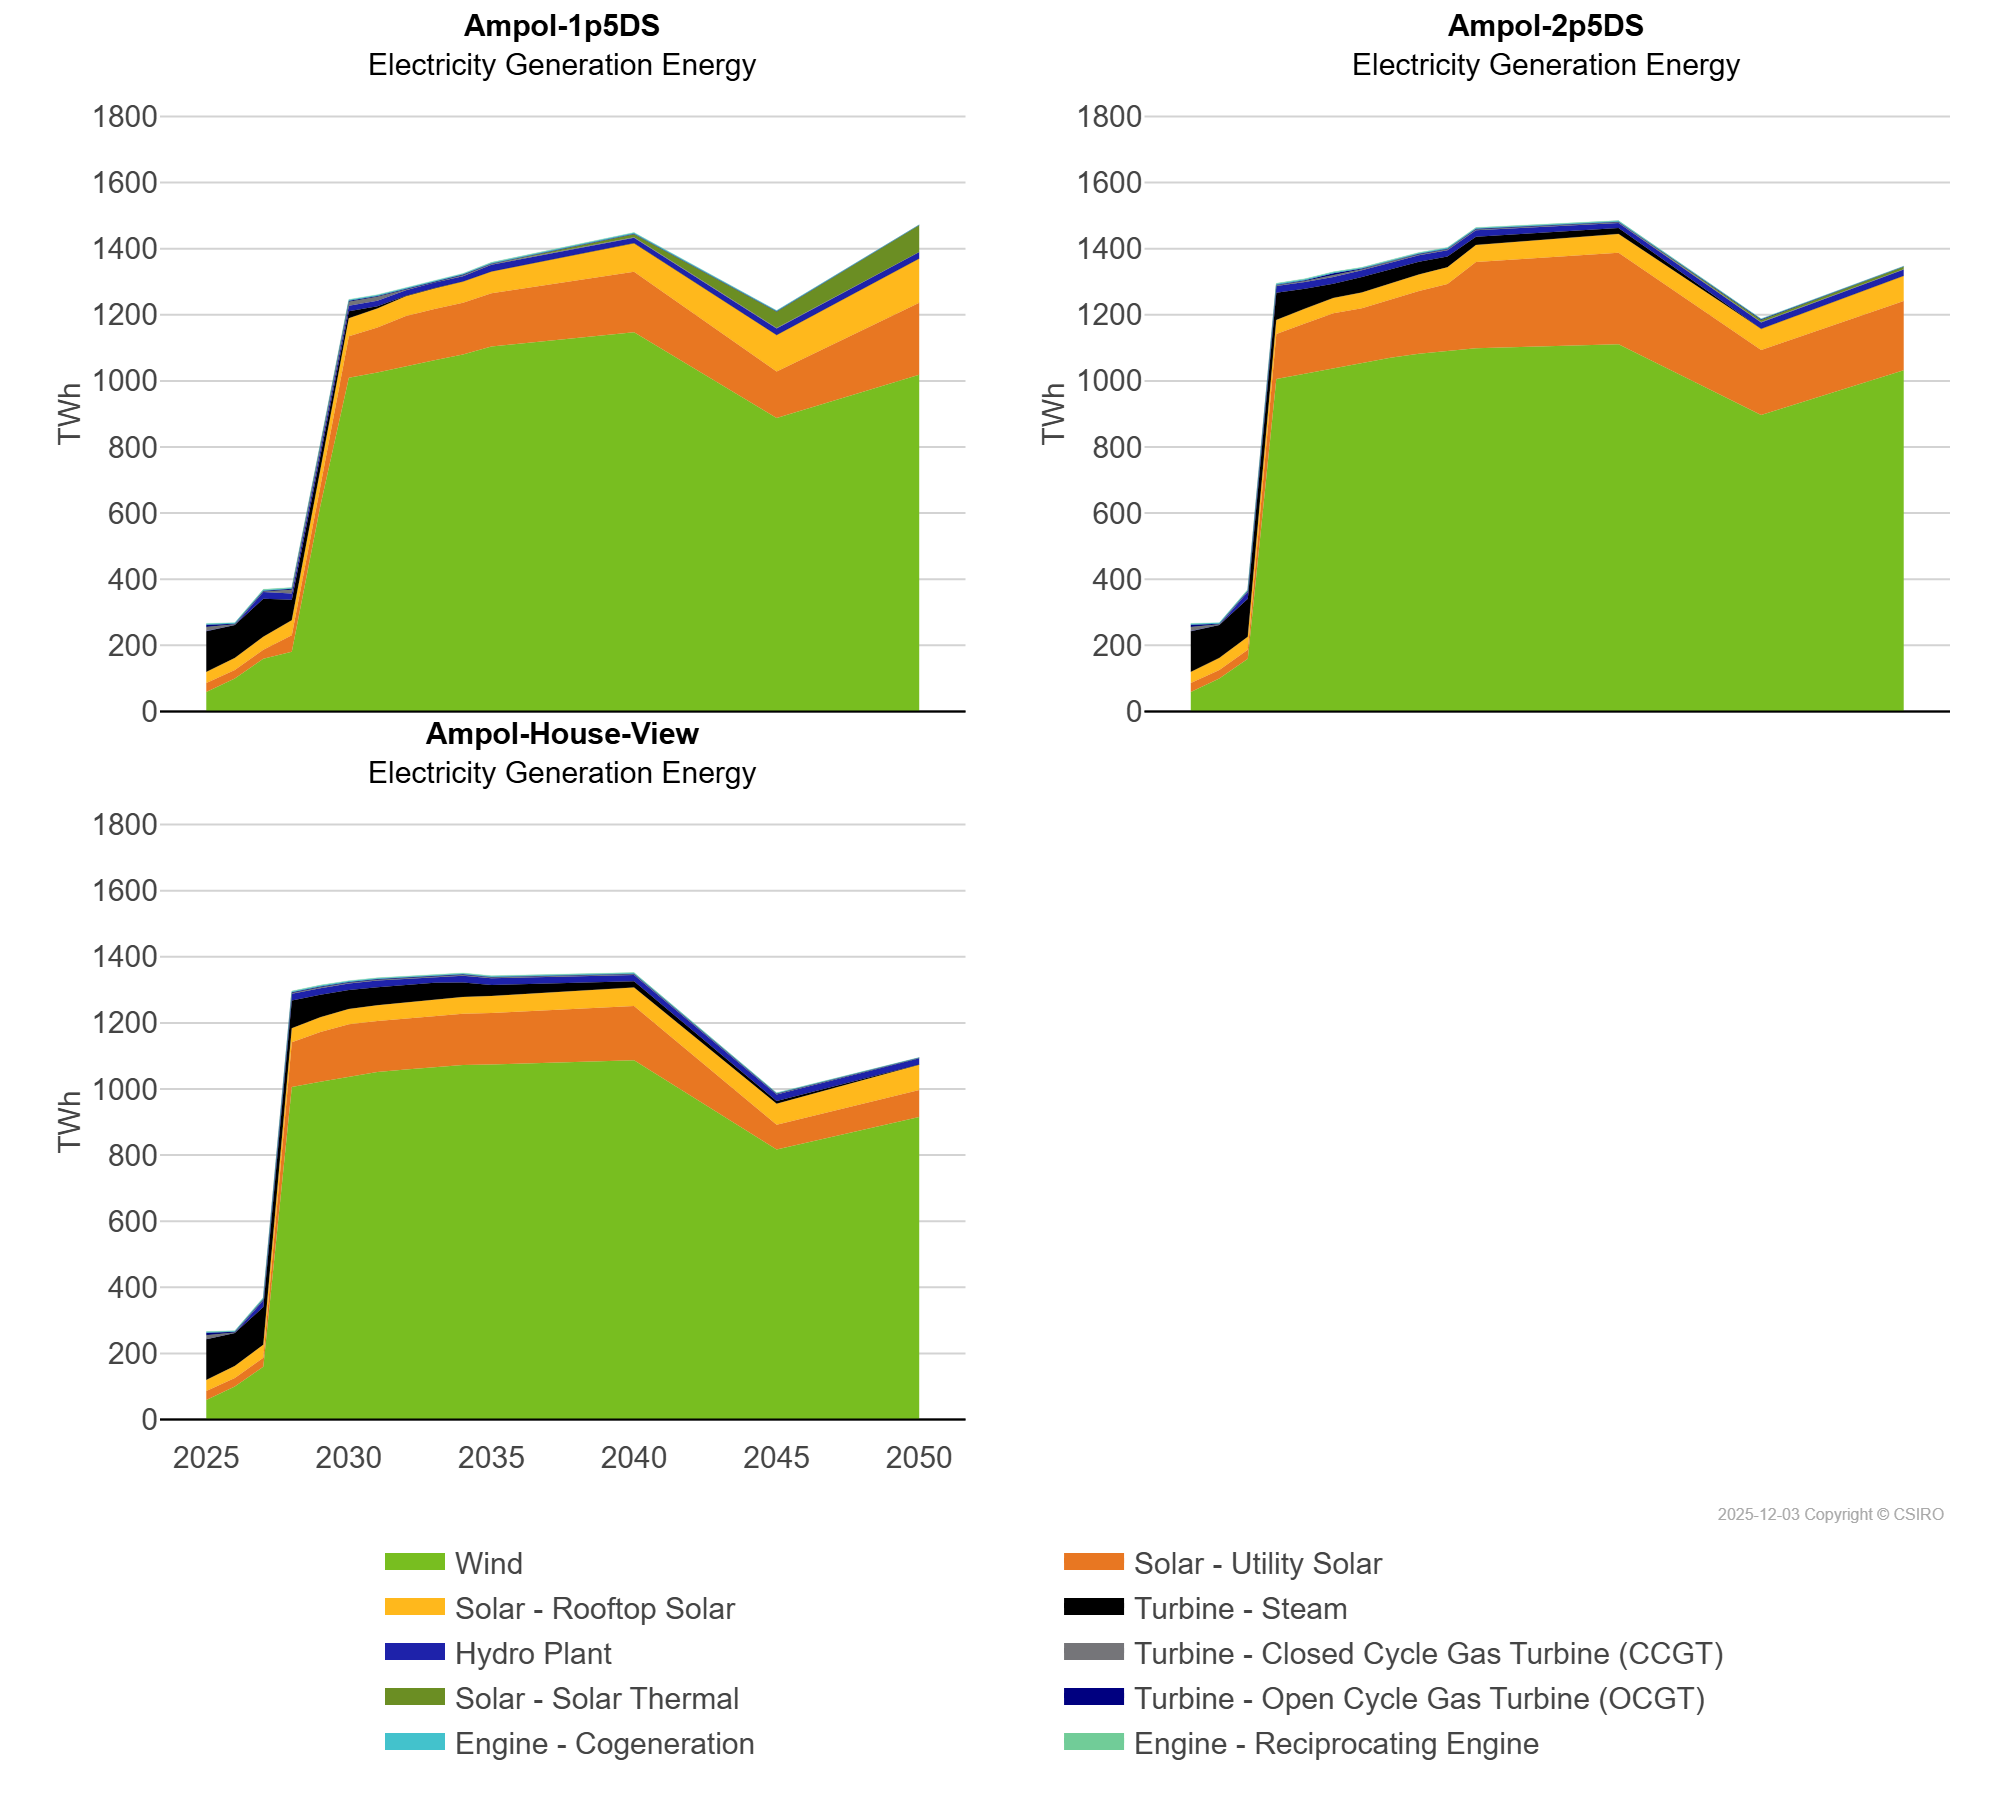

Source data for this figure (header and first rows):
scen, process_technology2, unit, 2025, 2026, 2027, 2028, 2029, 2030, 2031, 2032, 2033, 2034, 2035, 2040, 2045, 2050
Ampol-1p5DS, Engine - Cogeneration, TWh, 2.65, 2.55, 2.53, 2.61, 2.74, 2.93, 2.69, 2.45, 2.37, 2.42, 2.36, 2.41, 1.73, 0.44
Ampol-1p5DS, Engine - Reciprocating Engine, TWh, 1.22, 0.06, 1.9, 1.41, 1.27, 1.09, 1.04, 1.13, 1.13, 1.1, 1.17, 1.04, 0.3, 0.0
Ampol-1p5DS, Hydro Plant, TWh, 0.14, 0.0, 20.59, 19.54, 16.96, 16.65, 16.26, 16.35, 16.49, 16.39, 19.94, 16.15, 19.62, 19.43
Ampol-1p5DS, Solar - Rooftop Solar, TWh, 33.37, 36.47, 39.26, 45.61, 49.99, 53.95, 57.31, 59.93, 61.98, 63.83, 65.9, 86.59, 110.5, 133.5
Ampol-1p5DS, Solar - Solar Thermal, TWh, 0.0, 0.0, 0.0, 0.0, 0.0, 0.0, 0.0, 0.0, 0.0, 0.0, 0.0, 8.98, 49.26, 80.69
Ampol-1p5DS, Solar - Utility Solar, TWh, 27.38, 25.58, 27.35, 50.23, 59.37, 126.1, 136.7, 150.8, 155.3, 157, 161.4, 183.1, 140.3, 218
Ampol-1p5DS, Turbine - Closed Cycle Gas Turbine (CCGT…, TWh, 11.99, 1.95, 1.88, 11.36, 13.35, 12.75, 12.36, 2.73, 2.28, 2.56, 2.23, 1.99, 1.65, 0.55
Ampol-1p5DS, Turbine - Open Cycle Gas Turbine (OCGT), TWh, 7.35, 1.94, 1.94, 2.35, 2.75, 2.48, 2.34, 2.41, 2.13, 2.18, 1.84, 1.57, 1.54, 1.01
Ampol-1p5DS, Turbine - Steam, TWh, 123.3, 99.69, 114.7, 61.41, 41.68, 21.11, 7.04, 1.59, 1.75, 0.0, 0.23, 0.02, 0.0, 0.0
Ampol-1p5DS, Wind, TWh, 58.81, 99.88, 159.2, 180.3, 621.3, 1009, 1025, 1046, 1062, 1080, 1104, 1147, 888.1, 1019
Ampol-2p5DS, Engine - Cogeneration, TWh, 2.65, 2.55, 2.53, 2.61, 2.74, 2.74, 2.46, 2.45, 2.37, 2.42, 2.36, 2.41, 1.73, 0.44
Ampol-2p5DS, Engine - Reciprocating Engine, TWh, 1.22, 0.06, 1.9, 1.35, 1.41, 1.34, 1.41, 1.48, 1.48, 1.45, 1.41, 1.17, 0.25, 0.0
Ampol-2p5DS, Hydro Plant, TWh, 0.14, 0.0, 20.59, 20.43, 20.31, 20.18, 20.07, 19.61, 19.55, 18.89, 20.3, 15.39, 19.13, 18.99
Ampol-2p5DS, Solar - Rooftop Solar, TWh, 33.37, 36.47, 39.26, 42.43, 44.6, 46.25, 47.48, 48.54, 49.63, 50.61, 51.54, 56.68, 63.68, 76.44
Ampol-2p5DS, Solar - Solar Thermal, TWh, 0.0, 0.0, 0.0, 0.0, 0.0, 0.0, 0.0, 0.0, 0.0, 0.0, 0.0, 0.0, 5.86, 7.58
Ampol-2p5DS, Solar - Utility Solar, TWh, 27.38, 25.58, 27.35, 136.1, 152.2, 165.2, 165.3, 177.9, 190.1, 201, 261.1, 276.9, 197.2, 209.3
Ampol-2p5DS, Turbine - Closed Cycle Gas Turbine (CCGT…, TWh, 11.99, 1.95, 1.88, 2.28, 2.96, 7.35, 2.79, 2.74, 2.29, 2.57, 2.28, 2.02, 1.67, 0.56
Ampol-2p5DS, Turbine - Open Cycle Gas Turbine (OCGT), TWh, 7.35, 1.94, 1.94, 2.06, 2.56, 4.35, 2.22, 2.31, 2.06, 2.11, 1.82, 1.57, 2.01, 1.37
Ampol-2p5DS, Turbine - Steam, TWh, 123.3, 99.69, 114.7, 82.28, 60.38, 42.95, 47.26, 42.92, 39.03, 33.04, 24.58, 17.96, 0.0, 0.0
Ampol-2p5DS, Wind, TWh, 58.81, 99.88, 159.2, 1006, 1022, 1040, 1055, 1070, 1082, 1092, 1099, 1111, 896.7, 1032
Ampol-House-View, Engine - Cogeneration, TWh, 2.65, 2.55, 2.53, 2.59, 2.68, 2.6, 2.34, 2.38, 2.36, 2.43, 2.37, 2.43, 1.74, 0.44
Ampol-House-View, Engine - Reciprocating Engine, TWh, 1.22, 0.06, 1.9, 1.36, 1.41, 1.21, 1.44, 1.53, 1.54, 1.48, 1.41, 1.07, 0.24, 0.02
Ampol-House-View, Hydro Plant, TWh, 0.14, 0.0, 20.59, 20.42, 20.31, 19.94, 20.23, 19.43, 18.2, 20.1, 20.1, 19.13, 19.54, 18.64
Ampol-House-View, Solar - Rooftop Solar, TWh, 33.37, 36.47, 39.26, 42.37, 44.62, 46.23, 47.46, 48.51, 49.58, 50.55, 51.42, 56.38, 63.27, 75.91
Ampol-House-View, Solar - Solar Thermal, TWh, 0.0, 0.0, 0.0, 0.0, 0.0, 0.0, 0.0, 0.0, 0.0, 0.0, 0.0, 0.0, 0.0, 0.0
Ampol-House-View, Solar - Utility Solar, TWh, 27.38, 25.58, 27.35, 135.5, 150.5, 156.6, 154.1, 154.8, 155.1, 155.3, 155.8, 163.7, 75.1, 81.54
Ampol-House-View, Turbine - Closed Cycle Gas Turbine (CCGT…, TWh, 11.99, 1.95, 1.88, 2.21, 2.65, 2.27, 2.21, 2.39, 2.28, 2.66, 2.33, 2.1, 1.7, 0.57
Ampol-House-View, Turbine - Open Cycle Gas Turbine (OCGT), TWh, 7.35, 1.94, 1.94, 2.05, 2.45, 2.08, 1.99, 2.04, 2.0, 2.13, 1.84, 1.58, 1.55, 0.98
Ampol-House-View, Turbine - Steam, TWh, 123.3, 99.69, 114.7, 84.06, 67.64, 57.71, 55.08, 52.2, 49.87, 43.92, 33.5, 18.64, 8.72, 1.3
Ampol-House-View, Wind, TWh, 58.81, 99.88, 159.2, 1006, 1022, 1039, 1052, 1059, 1067, 1072, 1074, 1087, 816.6, 915.6
